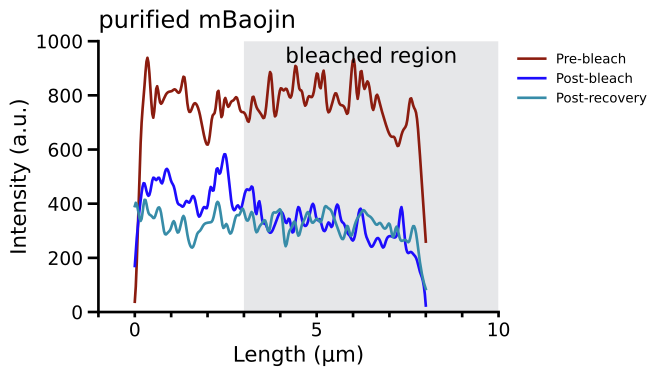

Values plotted in this chart, from the file beside it:
Pre-bleach_raw, Post-bleach_raw, Post-recovery_raw, , Pre-bleach_normalized, Post-bleach_normalized, Post-recovery_normalized
38, 170, 391, , 38, 170, 391
312, 318, 375, , 312, 318, 375
655, 419, 340, , 655, 419, 340
815, 477, 415, , 815, 477, 415
938, 440, 373, , 938, 440, 373
834, 439, 356, , 834, 439, 356
718, 494, 348, , 718, 494, 348
830, 487, 382, , 830, 487, 382
782, 496, 368, , 782, 496, 368
777, 475, 295, , 777, 475, 295
802, 518, 292, , 802, 518, 292
813, 522, 308, , 813, 522, 308
816, 483, 335, , 816, 483, 335
822, 459, 295, , 822, 459, 295
810, 407, 319, , 810, 407, 319
829, 395, 354, , 829, 395, 354
868, 390, 292, , 868, 390, 292
769, 410, 244, , 769, 410, 244
740, 404, 245, , 740, 404, 245
767, 427, 286, , 767, 427, 286
765, 408, 301, , 765, 408, 301
730, 355, 321, , 730, 355, 321
672, 368, 329, , 672, 368, 329
625, 388, 331, , 625, 388, 331
634, 391, 346, , 634, 391, 346
720, 461, 401, , 720, 461, 401
745, 449, 384, , 745, 449, 384
818, 529, 312, , 818, 529, 312
719, 510, 325, , 719, 510, 325
787, 560, 292, , 787, 560, 292
760, 578, 310, , 760, 578, 310
774, 490, 355, , 774, 490, 355
783, 399, 359, , 783, 399, 359
791, 377, 382, , 791, 377, 382
747, 394, 344, , 747, 394, 344
738, 381, 347, , 738, 381, 347
721, 425, 366, , 721, 425, 366
709, 453, 299, , 709, 453, 299
792, 452, 312, , 792, 452, 312
768, 453, 329, , 768, 453, 329
743, 361, 335, , 743, 361, 335
726, 410, 297, , 726, 410, 297
724, 341, 356, , 724, 341, 356
824, 326, 367, , 824, 326, 367
880, 301, 376, , 880, 301, 376
738, 294, 355, , 738, 294, 355
753, 316, 246, , 753, 316, 246
823, 346, 287, , 823, 346, 287
818, 368, 314, , 818, 368, 314
824, 358, 332, , 824, 358, 332
794, 328, 282, , 794, 328, 282
824, 344, 317, , 824, 344, 317
911, 294, 345, , 911, 294, 345
832, 334, 369, , 832, 334, 369
814, 388, 334, , 814, 388, 334
762, 348, 336, , 762, 348, 336
793, 319, 343, , 793, 319, 343
793, 329, 334, , 793, 329, 334
824, 376, 385, , 824, 376, 385
882, 396, 385, , 882, 396, 385
... 37 more rows
